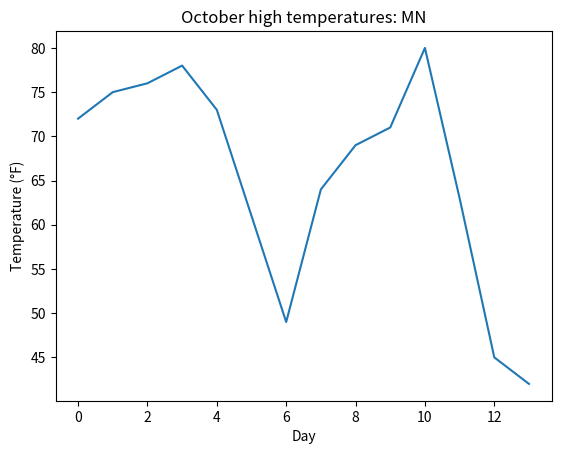

Recreate this plot in Python.
import matplotlib.pyplot as plt

# data from https://www.accuweather.com/en/us/minneapolis/55415/october-weather/348794
MN_October_temps = [72, 75, 76, 78, 73, 61, 49, 64, 69, 71, 80, 63, 45, 42]

plt.plot(MN_October_temps)
plt.title('October high temperatures: MN')
plt.xlabel('Day')
plt.ylabel('Temperature (°F)')
plt.show()



